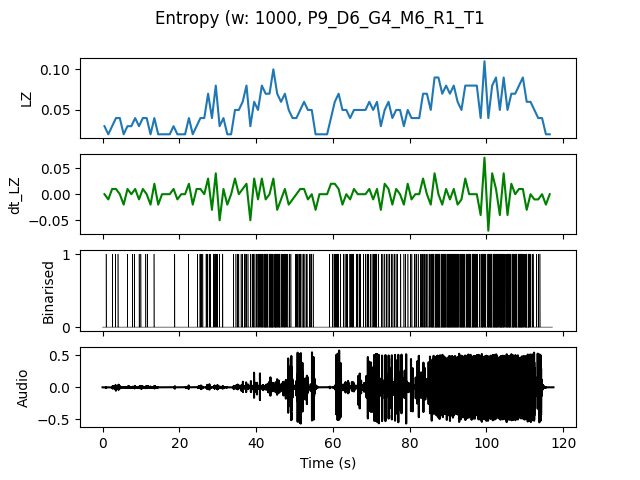

The file beside this chart, header and first rows:
, t0, LZ, dt_LZ, IOI
0.0, 0.0, 0.0299, 0.0, 1.0
1.0, 1.0, 0.01993, -0.009966, 0.0
2.0, 2.0, 0.0299, 0.009966, 1.0
3.0, 3.0, 0.03986, 0.009966, 1.0
4.0, 4.0, 0.03986, 0.0, 1.0
5.0, 5.0, 0.01993, -0.01993, 0.0
6.0, 6.0, 0.0299, 0.009966, 1.0
7.0, 7.0, 0.0299, 0.0, 1.0
8.0, 8.0, 0.03986, 0.009966, 1.0
9.0, 9.0, 0.0299, -0.009966, 1.0
10.0, 10.0, 0.03986, 0.009966, 1.0
11.0, 11.0, 0.03986, 0.0, 0.5
12.0, 12.0, 0.01993, -0.01993, 0.0
13.0, 13.0, 0.03986, 0.01993, 1.0
14.0, 14.0, 0.01993, -0.01993, 0.0
15.0, 15.0, 0.01993, 0.0, 0.0
16.0, 16.0, 0.01993, 0.0, 0.0
17.0, 17.0, 0.01993, 0.0, 0.0
18.0, 18.0, 0.0299, 0.009966, 1.0
19.0, 19.0, 0.01993, -0.009966, 0.0
20.0, 20.0, 0.01993, 0.0, 0.0
21.0, 21.0, 0.01993, 0.0, 0.0
22.0, 22.0, 0.03986, 0.01993, 1.0
23.0, 23.0, 0.01993, -0.01993, 0.0
24.0, 24.0, 0.0299, 0.009966, 1.0
25.0, 25.0, 0.03986, 0.009966, 0.3333
26.0, 26.0, 0.03986, 0.0, 1.0
27.0, 27.0, 0.06976, 0.0299, 0.25
28.0, 28.0, 0.03986, -0.0299, 1.0
29.0, 29.0, 0.07973, 0.03986, 0.2
30.0, 30.0, 0.0299, -0.04983, 1.0
31.0, 31.0, 0.03986, 0.009966, 0.5
32.0, 32.0, 0.01993, -0.01993, 0.0
33.0, 33.0, 0.01993, 0.0, 0.0
34.0, 34.0, 0.04983, 0.0299, 0.5
35.0, 35.0, 0.04983, 0.0, 0.5
36.0, 36.0, 0.05979, 0.009966, 0.5
37.0, 37.0, 0.07973, 0.01993, 0.2
38.0, 38.0, 0.0299, -0.04983, 1.0
39.0, 39.0, 0.05979, 0.0299, 0.25
40.0, 40.0, 0.04983, -0.009966, 0.3333
41.0, 41.0, 0.07973, 0.0299, 0.1667
42.0, 42.0, 0.06976, -0.009966, 0.1667
43.0, 43.0, 0.06976, 0.0, 0.1667
44.0, 44.0, 0.09966, 0.0299, 0.1429
45.0, 45.0, 0.06976, -0.0299, 0.125
46.0, 46.0, 0.05979, -0.009966, 0.25
47.0, 47.0, 0.06976, 0.009966, 0.1667
48.0, 48.0, 0.04983, -0.01993, 0.3333
49.0, 49.0, 0.03986, -0.009966, 1.0
50.0, 50.0, 0.03986, 0.0, 0.3333
51.0, 51.0, 0.04983, 0.009966, 0.25
52.0, 52.0, 0.05979, 0.009966, 0.25
53.0, 53.0, 0.04983, -0.009966, 0.3333
54.0, 54.0, 0.04983, 0.0, 0.3333
55.0, 55.0, 0.01993, -0.0299, 0.0
56.0, 56.0, 0.01993, 0.0, 0.0
57.0, 57.0, 0.01993, 0.0, 0.0
58.0, 58.0, 0.01993, 0.0, 0.0
59.0, 59.0, 0.03986, 0.01993, 1.0
... 57 more rows
